Dataset: demo_dataset (GitHub, deepaktripathii/Industrial-Visual-Defect-Detection). Classes: crack, dent, good, scratch, stain.

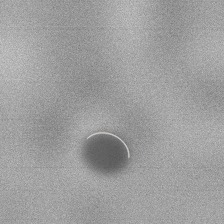
Label: dent

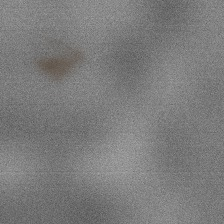
Label: stain

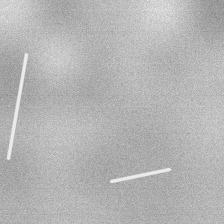
Label: scratch

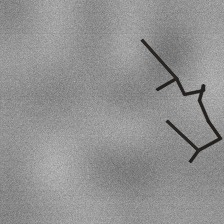
Label: crack

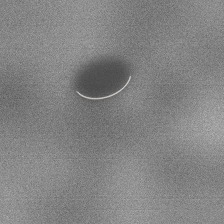
Label: dent

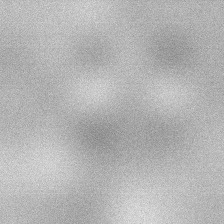
Label: good
